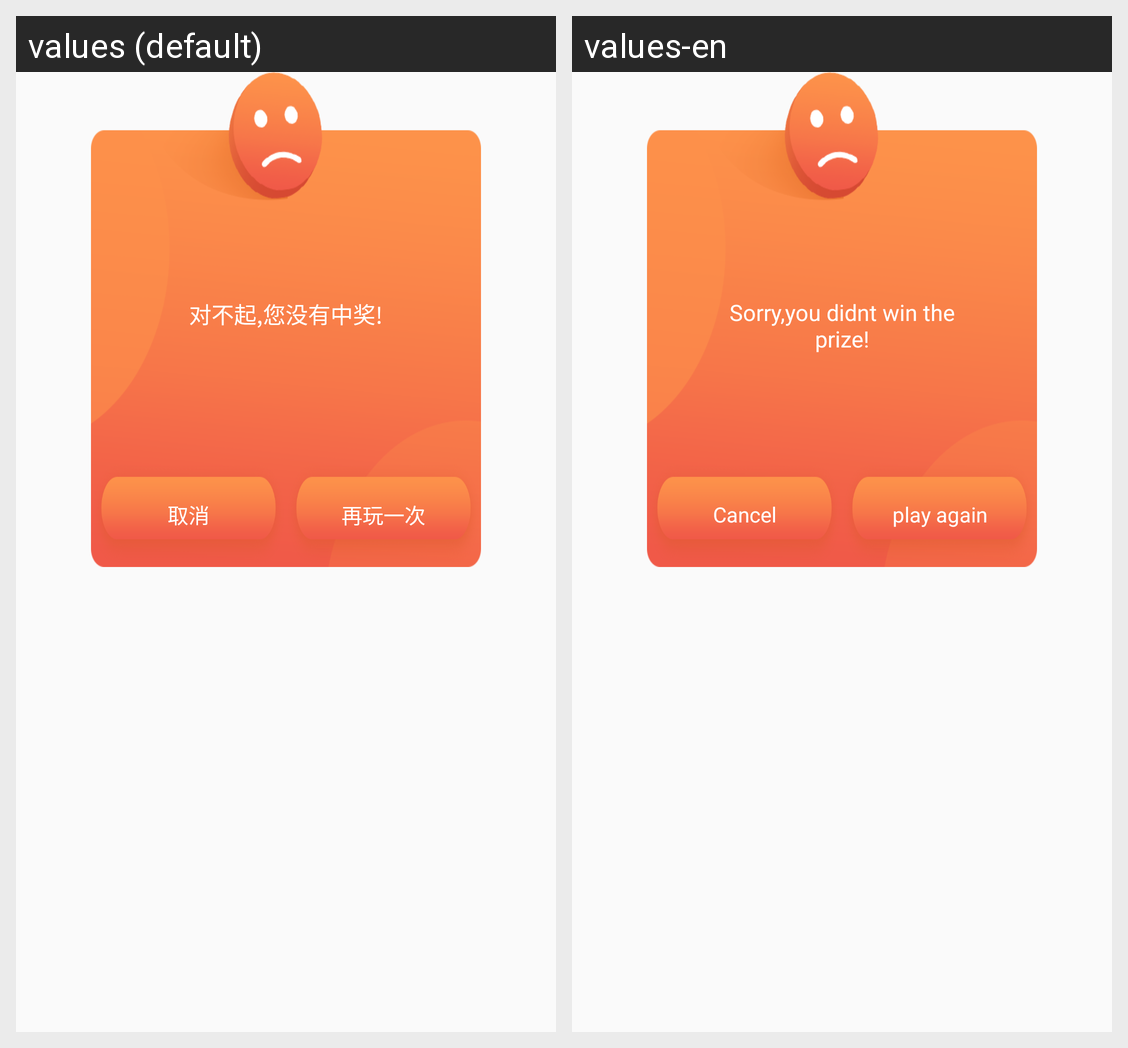

The same Android screen rendered under two of its app's locales, left to right. List the strings drawn on it with the default value and each locale's translation.
Android screen res/layout/pop21.xml rendered under 2 locales, left to right: values (default), values-en. Device: Nexus 5 (rendered at 1080×1920; each locale shown at half size, 540×960, under a caption strip naming it); theme ThemeTitleTheme.
Strings drawn on this screen, with the default value and each locale's value (text and hints the layout hard-codes, and strings that could not be matched under every locale, appear in the picture but are not listed):

prize_fail
  values: 对不起,您没有中奖!
  values-en: Sorry,you didnt win the prize!

d13
  values: 取消
  values-en: Cancel

prize_again
  values: 再玩一次
  values-en: play again
